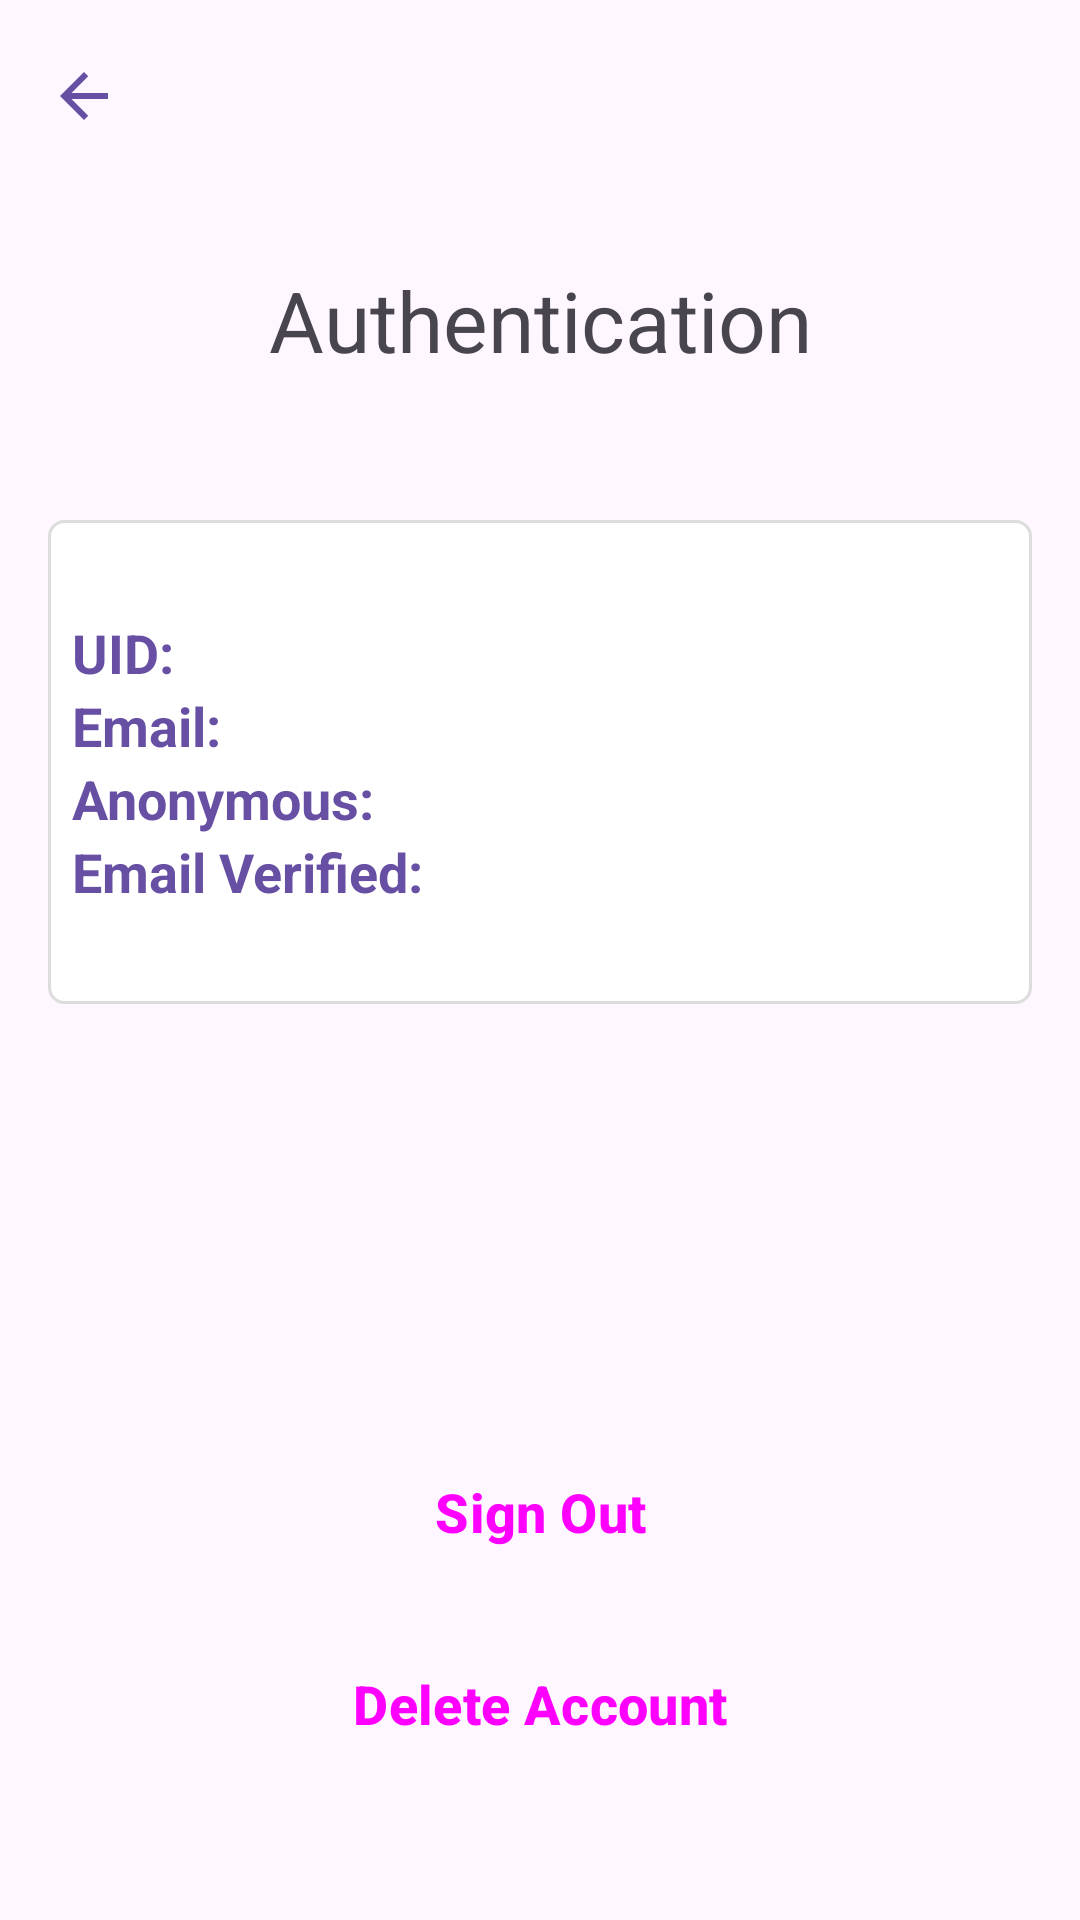

Android layout source for this screen:
<!-- AndroidManifest.xml: application theme Theme.FirebaseAndroid -->
<!-- res/layout/fragment_authentication.xml -->
<?xml version="1.0" encoding="utf-8"?>
<androidx.constraintlayout.widget.ConstraintLayout
    xmlns:android="http://schemas.android.com/apk/res/android"
    xmlns:app="http://schemas.android.com/apk/res-auto"
    xmlns:tools="http://schemas.android.com/tools"
    android:layout_width="match_parent"
    android:layout_height="match_parent"
    tools:context=".main.home.authentication.AuthenticationFragment">

    <include
        android:id="@+id/toolbar"
        layout="@layout/material_toolbar"/>

    <TextView
        android:id="@+id/tv_title"
        android:layout_width="wrap_content"
        android:layout_height="wrap_content"
        android:layout_marginTop="@dimen/dimen_triple"
        android:text="@string/authentication"
        android:textSize="28sp"
        app:layout_constraintEnd_toEndOf="parent"
        app:layout_constraintStart_toStartOf="parent"
        app:layout_constraintTop_toBottomOf="@+id/toolbar" />

    <androidx.constraintlayout.widget.ConstraintLayout
        android:layout_width="0dp"
        android:layout_height="wrap_content"
        android:layout_marginStart="@dimen/dimen_double"
        android:layout_marginTop="@dimen/dimen_sextuple"
        android:layout_marginEnd="@dimen/dimen_double"
        android:background="@drawable/bg_white_bordered"
        app:layout_constraintEnd_toEndOf="parent"
        app:layout_constraintStart_toStartOf="parent"
        app:layout_constraintTop_toBottomOf="@+id/tv_title">


        <LinearLayout
            android:layout_width="0dp"
            android:layout_height="wrap_content"
            android:layout_marginHorizontal="@dimen/dimen_single"
            android:layout_marginVertical="@dimen/dimen_quadruple"
            android:orientation="vertical"
            app:layout_constraintBottom_toBottomOf="parent"
            app:layout_constraintEnd_toEndOf="parent"
            app:layout_constraintStart_toStartOf="parent"
            app:layout_constraintTop_toTopOf="parent">

            <LinearLayout
                android:layout_width="match_parent"
                android:layout_height="match_parent"
                android:orientation="horizontal">

                <TextView
                    android:layout_width="120dp"
                    android:layout_height="wrap_content"
                    android:text="@string/uid"
                    android:textColor="?attr/colorPrimary"
                    android:textSize="18sp"
                    android:textStyle="bold" />

                <TextView
                    android:id="@+id/tv_uid"
                    android:layout_width="match_parent"
                    android:layout_height="wrap_content"
                    android:autoSizeMaxTextSize="17sp"
                    android:autoSizeMinTextSize="12sp"
                    android:autoSizeTextType="uniform"
                    android:gravity="center"
                    android:textColor="@color/black" />

            </LinearLayout>

            <LinearLayout
                android:layout_width="match_parent"
                android:layout_height="match_parent"
                android:orientation="horizontal">

                <TextView
                    android:layout_width="120dp"
                    android:layout_height="wrap_content"
                    android:text="@string/auth_email"
                    android:textColor="?attr/colorPrimary"
                    android:textSize="18sp"
                    android:textStyle="bold" />

                <TextView
                    android:id="@+id/tv_email"
                    android:layout_width="match_parent"
                    android:layout_height="wrap_content"
                    android:autoSizeMaxTextSize="17sp"
                    android:autoSizeMinTextSize="12sp"
                    android:autoSizeTextType="uniform"
                    android:gravity="center"
                    android:textColor="@color/black"
                    android:textSize="17sp" />

            </LinearLayout>

            <LinearLayout
                android:layout_width="match_parent"
                android:layout_height="match_parent"
                android:orientation="horizontal">

                <TextView
                    android:layout_width="120dp"
                    android:layout_height="wrap_content"
                    android:text="@string/anonymous"
                    android:textColor="?attr/colorPrimary"
                    android:textSize="18sp"
                    android:textStyle="bold" />

                <TextView
                    android:id="@+id/tv_anonymous"
                    android:layout_width="match_parent"
                    android:layout_height="wrap_content"
                    android:autoSizeTextType="uniform"
                    android:gravity="center"
                    android:textColor="@color/black"
                    android:textSize="17sp" />

            </LinearLayout>

            <LinearLayout
                android:layout_width="match_parent"
                android:layout_height="match_parent"
                android:orientation="horizontal">

                <TextView
                    android:layout_width="120dp"
                    android:layout_height="wrap_content"
                    android:text="@string/email_verified"
                    android:textColor="?attr/colorPrimary"
                    android:textSize="18sp"
                    android:textStyle="bold" />

                <TextView
                    android:id="@+id/tv_email_verified"
                    android:layout_width="match_parent"
                    android:layout_height="wrap_content"
                    android:autoSizeTextType="uniform"
                    android:gravity="center"
                    android:textColor="@color/black"
                    android:textSize="17sp" />

            </LinearLayout>

        </LinearLayout>

    </androidx.constraintlayout.widget.ConstraintLayout>

    <Button
        android:id="@+id/btn_sign_out"
        style="@style/MainButtonStyle"
        android:layout_width="0dp"
        android:layout_height="wrap_content"
        android:layout_marginBottom="@dimen/dimen_double"
        android:text="@string/sign_out"
        app:layout_constraintBottom_toTopOf="@+id/btn_delete_account"
        app:layout_constraintEnd_toEndOf="parent"
        app:layout_constraintHorizontal_bias="0.666"
        app:layout_constraintStart_toStartOf="parent" />

    <Button
        android:id="@+id/btn_delete_account"
        style="@style/MainButtonStyle"
        android:layout_width="0dp"
        android:layout_height="wrap_content"
        android:layout_marginBottom="@dimen/dimen_sextuple"
        android:backgroundTint="@android:color/holo_red_light"
        android:text="@string/delete_account"
        app:layout_constraintBottom_toBottomOf="parent"
        app:layout_constraintEnd_toEndOf="parent"
        app:layout_constraintStart_toStartOf="parent" />

</androidx.constraintlayout.widget.ConstraintLayout>
<!-- res/layout/material_toolbar.xml (included above) -->
<?xml version="1.0" encoding="utf-8"?>
<com.google.android.material.appbar.MaterialToolbar
    xmlns:android="http://schemas.android.com/apk/res/android"
    xmlns:app="http://schemas.android.com/apk/res-auto"
    android:id="@+id/toolbar"
    android:layout_width="match_parent"
    android:layout_height="wrap_content"
    android:minHeight="?attr/actionBarSize"
    android:theme="?attr/actionBarTheme"
    app:layout_constraintTop_toTopOf="parent"
    app:navigationIcon="@drawable/ic_arrow_back"
    app:navigationIconTint="?attr/colorPrimary" />
<!-- resources referenced by this layout -->
<resources>
  <color name="black">#FF000000</color>
  <dimen name="dimen_double">16dp</dimen>
  <dimen name="dimen_quadruple">32dp</dimen>
  <dimen name="dimen_sextuple">48dp</dimen>
  <dimen name="dimen_single">8dp</dimen>
  <dimen name="dimen_triple">24dp</dimen>
  <!-- drawable bg_white_bordered (drawable) -->
  <?xml version="1.0" encoding="UTF-8"?>
  <shape
      xmlns:android="http://schemas.android.com/apk/res/android"
      android:shape="rectangle">
  
      <solid android:color="@color/white" />
      <stroke
          android:width="1dp"
          android:color="#DDDDDD" />
      <corners android:radius="5dp" />
  
  </shape>
  <!-- drawable ic_arrow_back (drawable) -->
  <vector android:autoMirrored="true" android:height="24dp"
      android:tint="#000000" android:viewportHeight="24"
      android:viewportWidth="24" android:width="24dp" xmlns:android="http://schemas.android.com/apk/res/android">
      <path android:fillColor="@android:color/white" android:pathData="M20,11H7.83l5.59,-5.59L12,4l-8,8 8,8 1.41,-1.41L7.83,13H20v-2z"/>
  </vector>
  <string name="anonymous">Anonymous:</string>
  <string name="auth_email">Email:</string>
  <string name="authentication">Authentication</string>
  <string name="delete_account">Delete Account</string>
  <string name="email_verified">Email Verified:</string>
  <string name="sign_out">Sign Out</string>
  <string name="uid">UID:</string>
  <style name="MainButtonStyle" parent="Widget.Material3.Button">
          <item name="android:layout_marginStart">@dimen/dimen_triple</item>
          <item name="android:layout_marginEnd">@dimen/dimen_triple</item>
          <item name="android:insetTop">0dp</item>
          <item name="android:insetBottom">0dp</item>
          <item name="android:textSize">18sp</item>
          <item name="android:textStyle">bold</item>
          <item name="cornerRadius">8dp</item>
      </style>
  <style name="Theme.FirebaseAndroid" parent="Theme.Material3.Light.NoActionBar">
          <item name="android:statusBarColor">@android:color/transparent</item>
          <item name="android:windowLightStatusBar">true</item>
      </style>
  <color name="white">#FFFFFFFF</color>
</resources>
